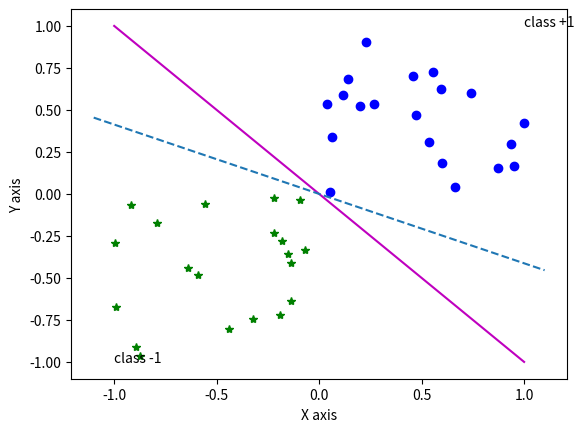

Generate this figure with matplotlib:
import random
import numpy as np
import matplotlib.pyplot as plt

plt.rcParams['axes.unicode_minus'] = False


def prediction_value(weights, d):
    g = np.dot(np.transpose(weights), d[:3])
    if not ((g > 0 and d[3] > 0) or (g < 0 and d[3] < 0)):
        return False
    else:
        return True


def training(weights):
    update = 0
    while True:
        is_classified = True
        for d in data:
            is_prediction = prediction_value(weights, d)
            if not is_prediction:
                weights += d[3] * d[:3]
                update += 1
                is_classified = False
            if update > 500:
                break
        if update > 500 or is_classified:
            break

    print("No of updates = " + str(update))
    print("\n weights =  ", w)


def graph_plot():
    plt.plot(X1, Y1, 'bo', X2, Y2, 'g*', [-1, 1], [1, -1], 'm')
    axes = plt.gca()
    x_intercept = np.array(axes.get_xlim())
    y_intercept = (-w[0] / w[2]) + (-w[1] / w[2]) * x_intercept
    plt.plot(x_intercept, y_intercept, '--')
    plt.ylabel("Y axis")
    plt.xlabel("X axis")
    plt.text(1, 1, "class +1")
    plt.text(-1, -1, "class -1")
    plt.show()


if __name__ == '__main__':
    # generate a data set of 20.
    # for simplicity, 10 in the first quadrant, another 10 in the third quadrant
    X1 = []
    Y1 = []
    X2 = []
    Y2 = []

    for i in range(20):
        X1.append(random.uniform(0, 1))
        Y1.append(random.uniform(0, 1))
        X2.append(random.uniform(-1, 0))
        Y2.append(random.uniform(-1, 0))

    # label the data
    data1 = [np.array([1, X1[i], Y1[i], 1]) for i in range(20)]
    data2 = [np.array([1, X2[i], Y2[i], -1]) for i in range(20)]
    data = data1 + data2

    w = np.zeros(len(data[0]) - 1)
    training(w)
    graph_plot()
